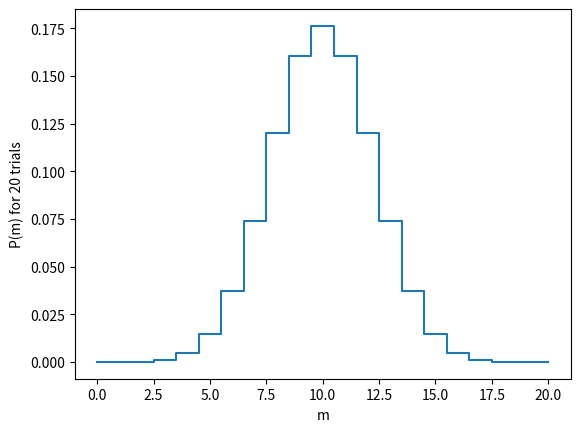

Recreate this plot in Python.
%matplotlib inline
import numpy as np
import matplotlib.pyplot as plt

from scipy.stats import binom

help(binom)

binom.pmf(2,4,0.5)

for k in range(5):
    print(k,binom.pmf(k,4,0.5))

for m in range(21):
    print(m,binom.pmf(m,20,0.5))

print(' m   B_20(m)')
print('--  --------')
for m in range(21):
    print('{0:2d}  {1:8.2e}'.format(m,binom.pmf(m,20,0.5)))

p20 = np.zeros(21)
for m in range(21):
    p20[m] = binom.pmf(m,20,0.5)

p20[8]+p20[9]

# HINT: What do you think this does?  Note the notation p20[8:10] means start at p20[8] keeping 
# the index less than 10.
p20[8:10].sum()

# make m a "linear space" (an array) with 21 elements ranging from 0 to 20.
m = np.linspace(0.0,20.0,21)
plt.plot(m,p20,drawstyle='steps-mid')
plt.xlabel('m')
plt.ylabel('P(m) for 20 trials')

